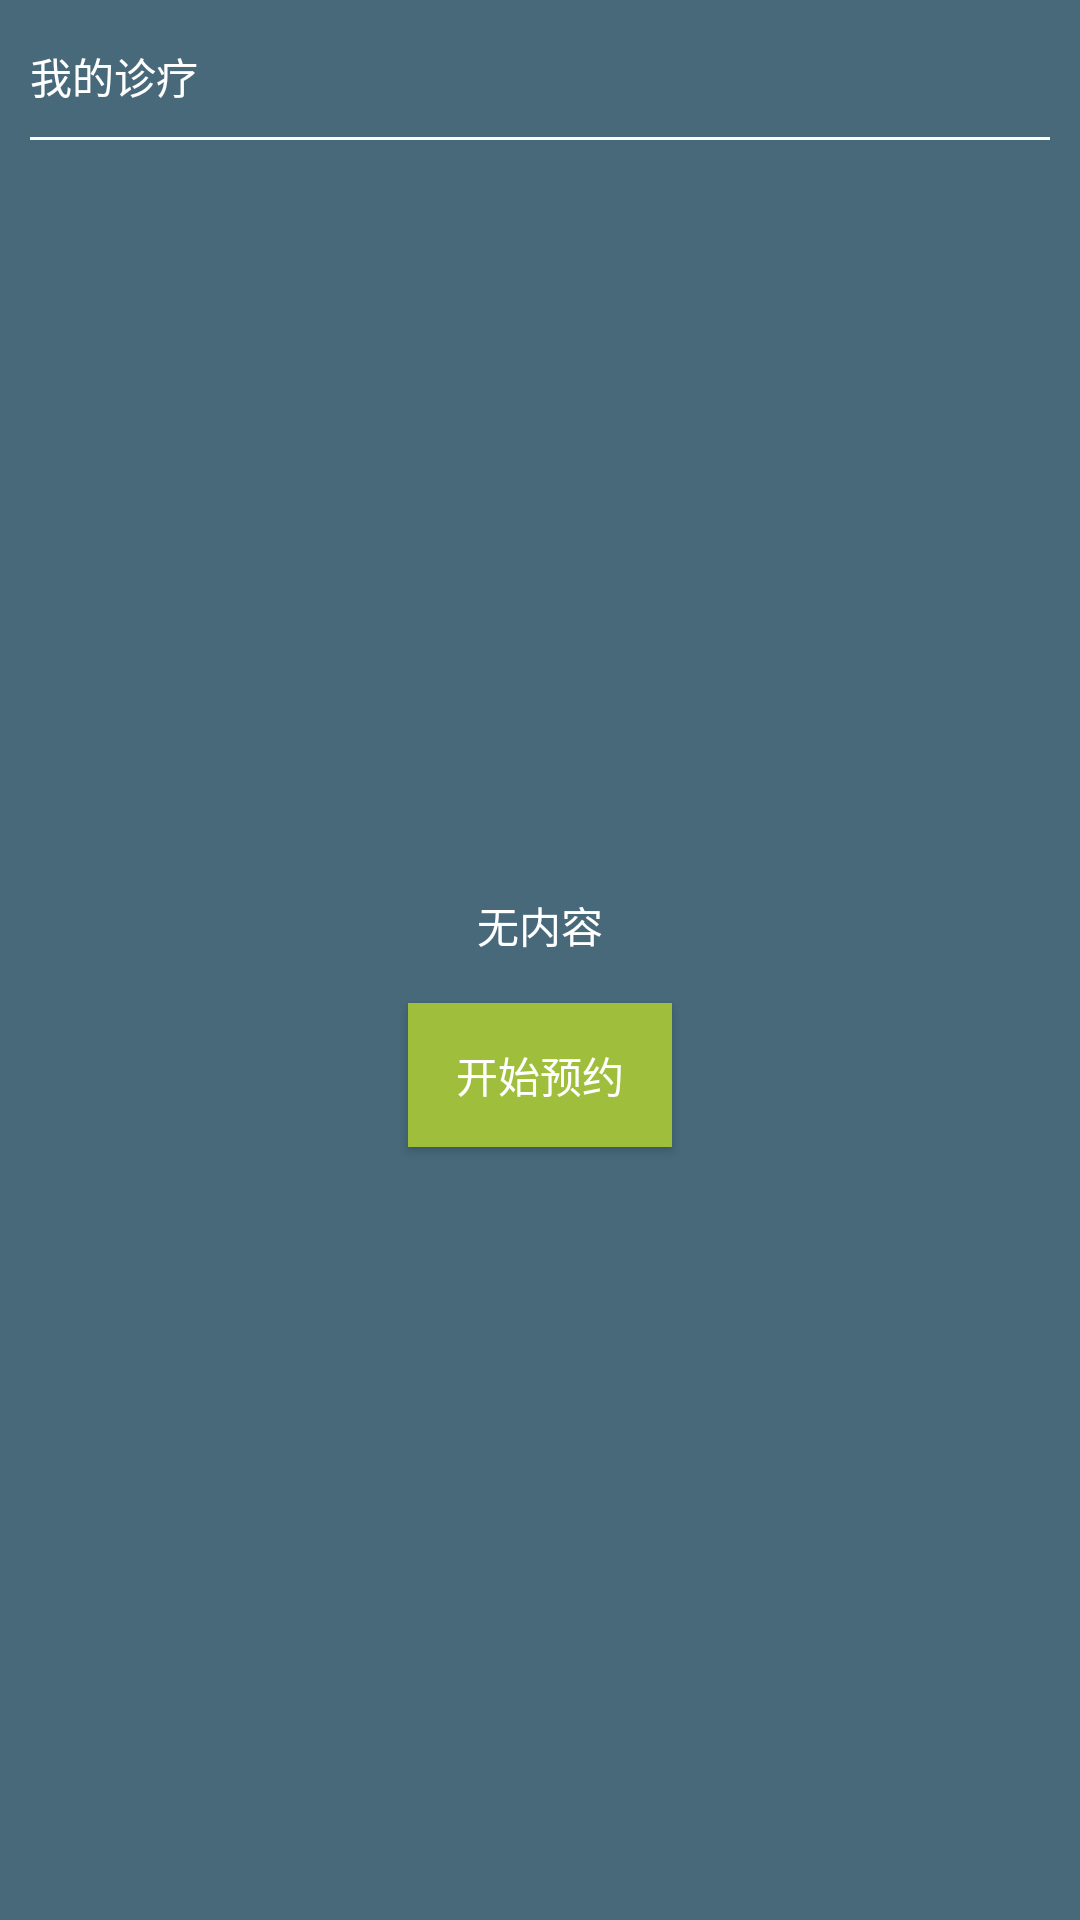

Reconstruct the res/layout file that produces this screen, plus the resources it refers to.
<!-- AndroidManifest.xml: application theme AppTheme -->
<!-- res/layout/fragment_diagnosis.xml -->
<LinearLayout xmlns:android="http://schemas.android.com/apk/res/android"
    xmlns:tools="http://schemas.android.com/tools"
    android:layout_width="match_parent"
    android:layout_height="match_parent"
    android:orientation="vertical"
    android:gravity="center|center_horizontal"
    android:padding="10dp"
    android:background="@color/appcolor"
    tools:context="com.sec.health.health.DiseaseInfoFragment">
    <FrameLayout
        android:layout_marginTop="5dp"
        android:layout_width="match_parent"
        android:layout_height="wrap_content">
        <TextView
            android:text="我的诊疗"
            android:textColor="@color/white"
            android:layout_gravity="left"
            android:layout_width="wrap_content"
            android:layout_height="wrap_content" />
        <TextView

            android:drawableRight="@drawable/ic_plusone_standard_off_client"
            android:textColor="@color/white"
            android:layout_gravity="right"
            android:layout_width="wrap_content"
            android:layout_height="wrap_content" />
    </FrameLayout>
    <View
        android:layout_marginTop="10dp"
        android:layout_width="match_parent"
        android:layout_height="1dp"
        android:background="#f8fff4" />

    <FrameLayout
        android:layout_gravity="center_horizontal"
        android:layout_width="match_parent"
        android:layout_height="match_parent">
        <TextView
            android:layout_gravity="center|center_horizontal"
            android:text="无内容"
            android:textColor="@color/white"
            android:layout_marginBottom="30dp"
            android:layout_width="wrap_content"
            android:layout_height="wrap_content" />
        <Button
            android:id="@+id/btn_appoint"
            android:text="开始预约"
            android:textColor="@color/white"
            android:layout_gravity="center|center_horizontal"
            android:layout_marginTop="20dp"
            android:layout_width="wrap_content"
            android:layout_height="wrap_content"
            android:background="@color/btn_color"/>
    </FrameLayout>

</LinearLayout>
<!-- resources referenced by this layout -->
<resources>
  <color name="appcolor">#47697a</color>
  <color name="btn_color">#9fbe3c</color>
  <color name="white">#FFFFFF</color>
  <style name="AppTheme" parent="Theme.AppCompat.Light.NoActionBar">
          <item name="android:button">@style/MyButton</item>
      </style>
  <style name="MyButton" parent="Base.TextAppearance.AppCompat.Button">
          <item name="android:background">@color/btn_color</item>
          <item name="android:textColor">@color/white</item>
      </style>
</resources>
